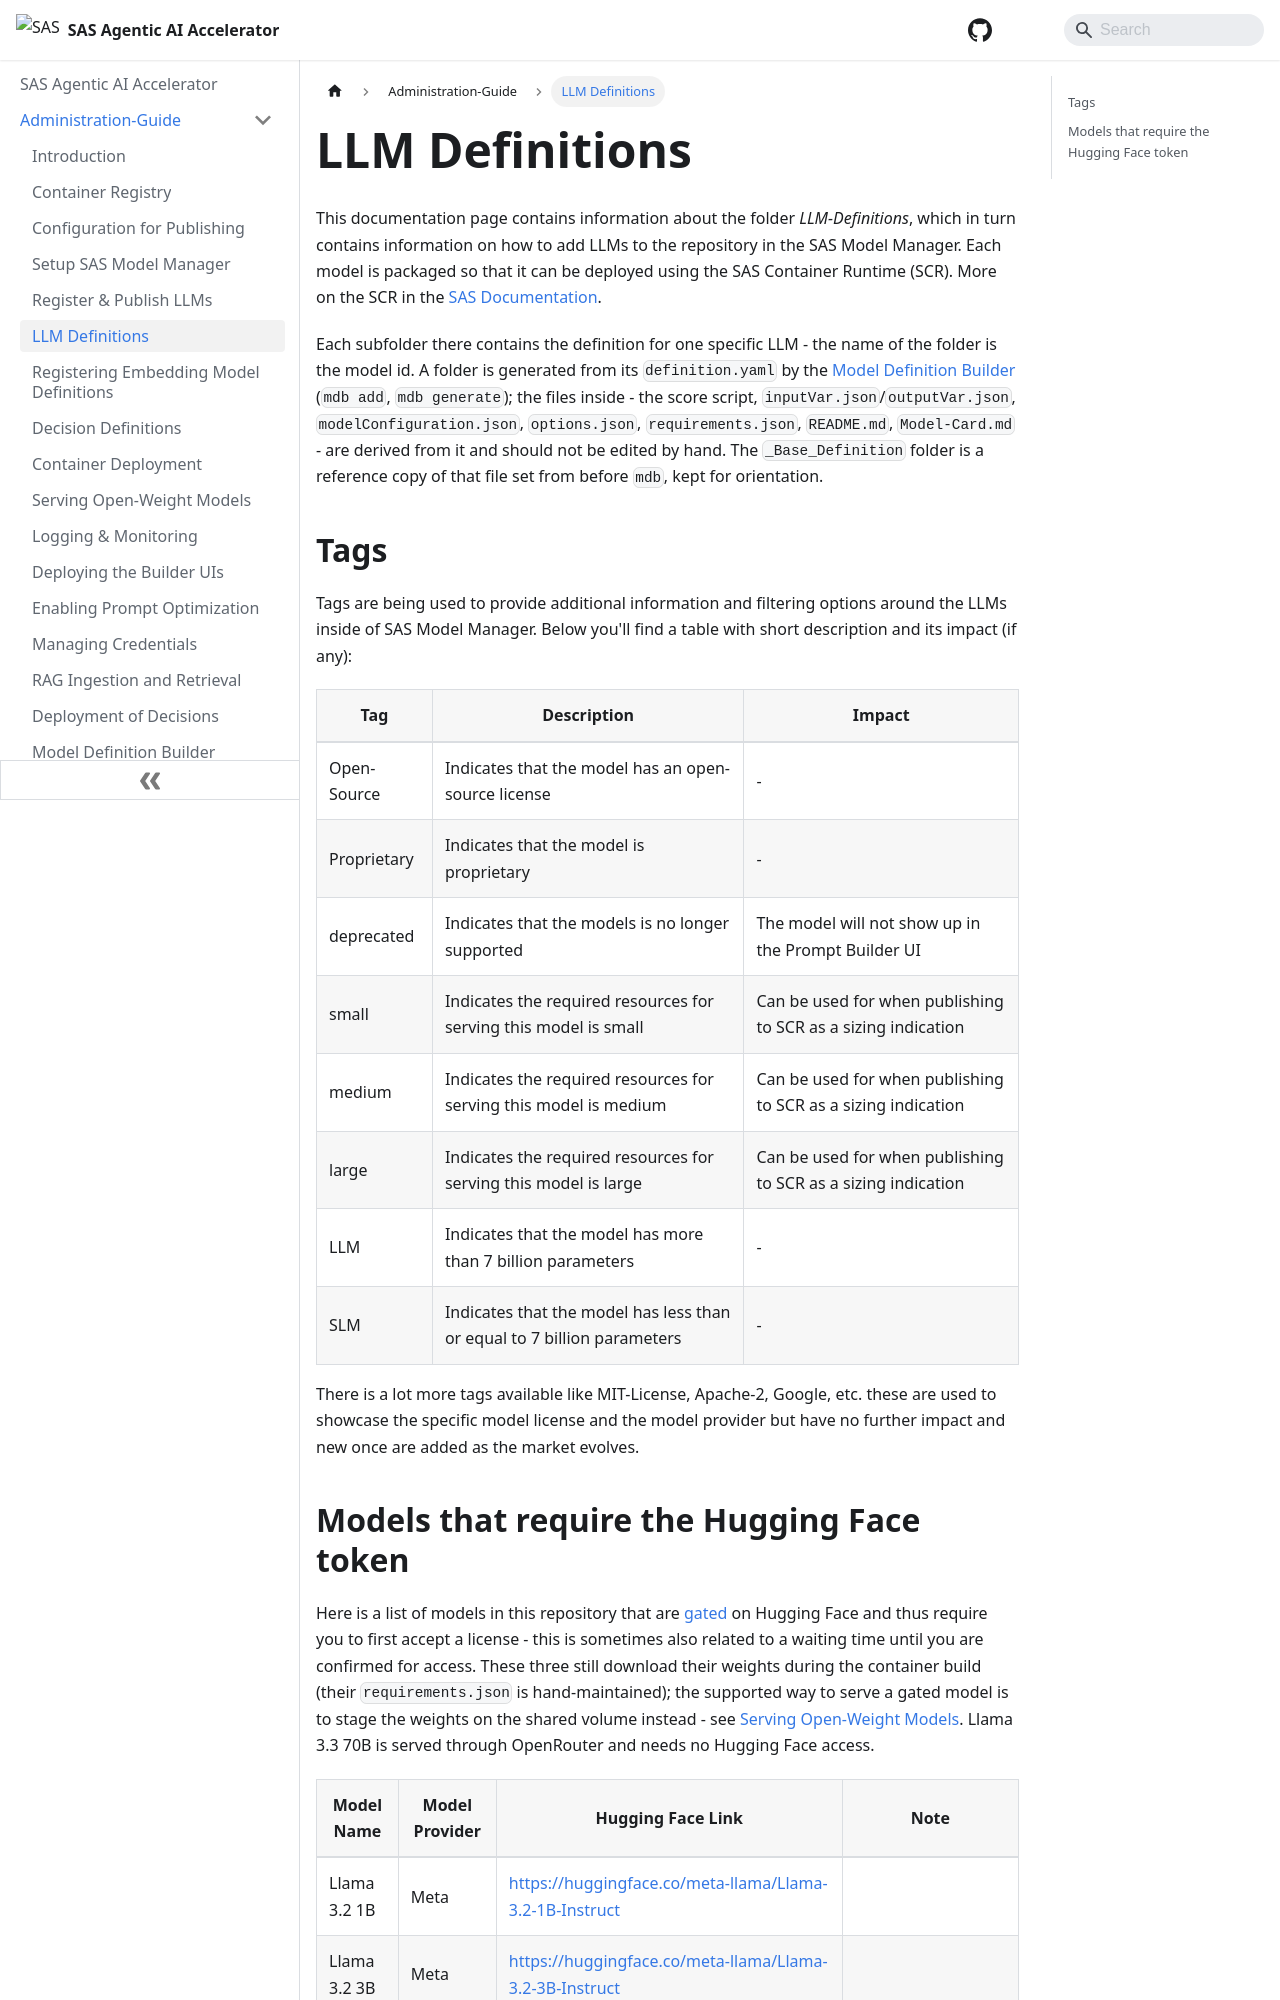

repository: sassoftware/sas-agentic-ai-accelerator · page: Administration-Guide/LLM-Definitions/index.html · generator: docusaurus

---
sidebar_position: 6
title: LLM Definitions
---

This documentation page contains information about the folder *LLM-Definitions*, which in turn contains information on how to add LLMs to the repository in the SAS Model Manager. Each model is packaged so that it can be deployed using the SAS Container Runtime (SCR). More on the SCR in the [SAS Documentation](https://go.documentation.sas.com/doc/en/mascrtcdc/default/mascrtag/titlepage.htm).

Each subfolder there contains the definition for one specific LLM - the name of the folder is the model id. A folder is generated from its `definition.yaml` by the [Model Definition Builder](./Model-Definition-Builder.md) (`mdb add`, `mdb generate`); the files inside - the score script, `inputVar.json`/`outputVar.json`, `modelConfiguration.json`, `options.json`, `requirements.json`, `README.md`, `Model-Card.md` - are derived from it and should not be edited by hand. The `_Base_Definition` folder is a reference copy of that file set from before `mdb`, kept for orientation.

## Tags

Tags are being used to provide additional information and filtering options around the LLMs inside of SAS Model Manager. Below you'll find a table with short description and its impact (if any):

| Tag         | Description                                                  | Impact                                                       |
| ----------- | ------------------------------------------------------------ | ------------------------------------------------------------ |
| Open-Source | Indicates that the model has an open-source license          | -                                                            |
| Proprietary | Indicates that the model is proprietary                      | -                                                            |
| deprecated  | Indicates that the models is no longer supported             | The model will not show up in the Prompt Builder UI          |
| small       | Indicates the required resources for serving this model is small | Can be used for when publishing to SCR as a sizing indication |
| medium      | Indicates the required resources for serving this model is medium | Can be used for when publishing to SCR as a sizing indication |
| large       | Indicates the required resources for serving this model is large | Can be used for when publishing to SCR as a sizing indication |
| LLM         | Indicates that the model has more than 7 billion parameters  | -                                                            |
| SLM         | Indicates that the model has less than or equal to 7 billion parameters | -                                                            |

There is a lot more tags available like MIT-License, Apache-2, Google, etc. these are used to showcase the specific model license and the model provider but have no further impact and new once are added as the market evolves.
